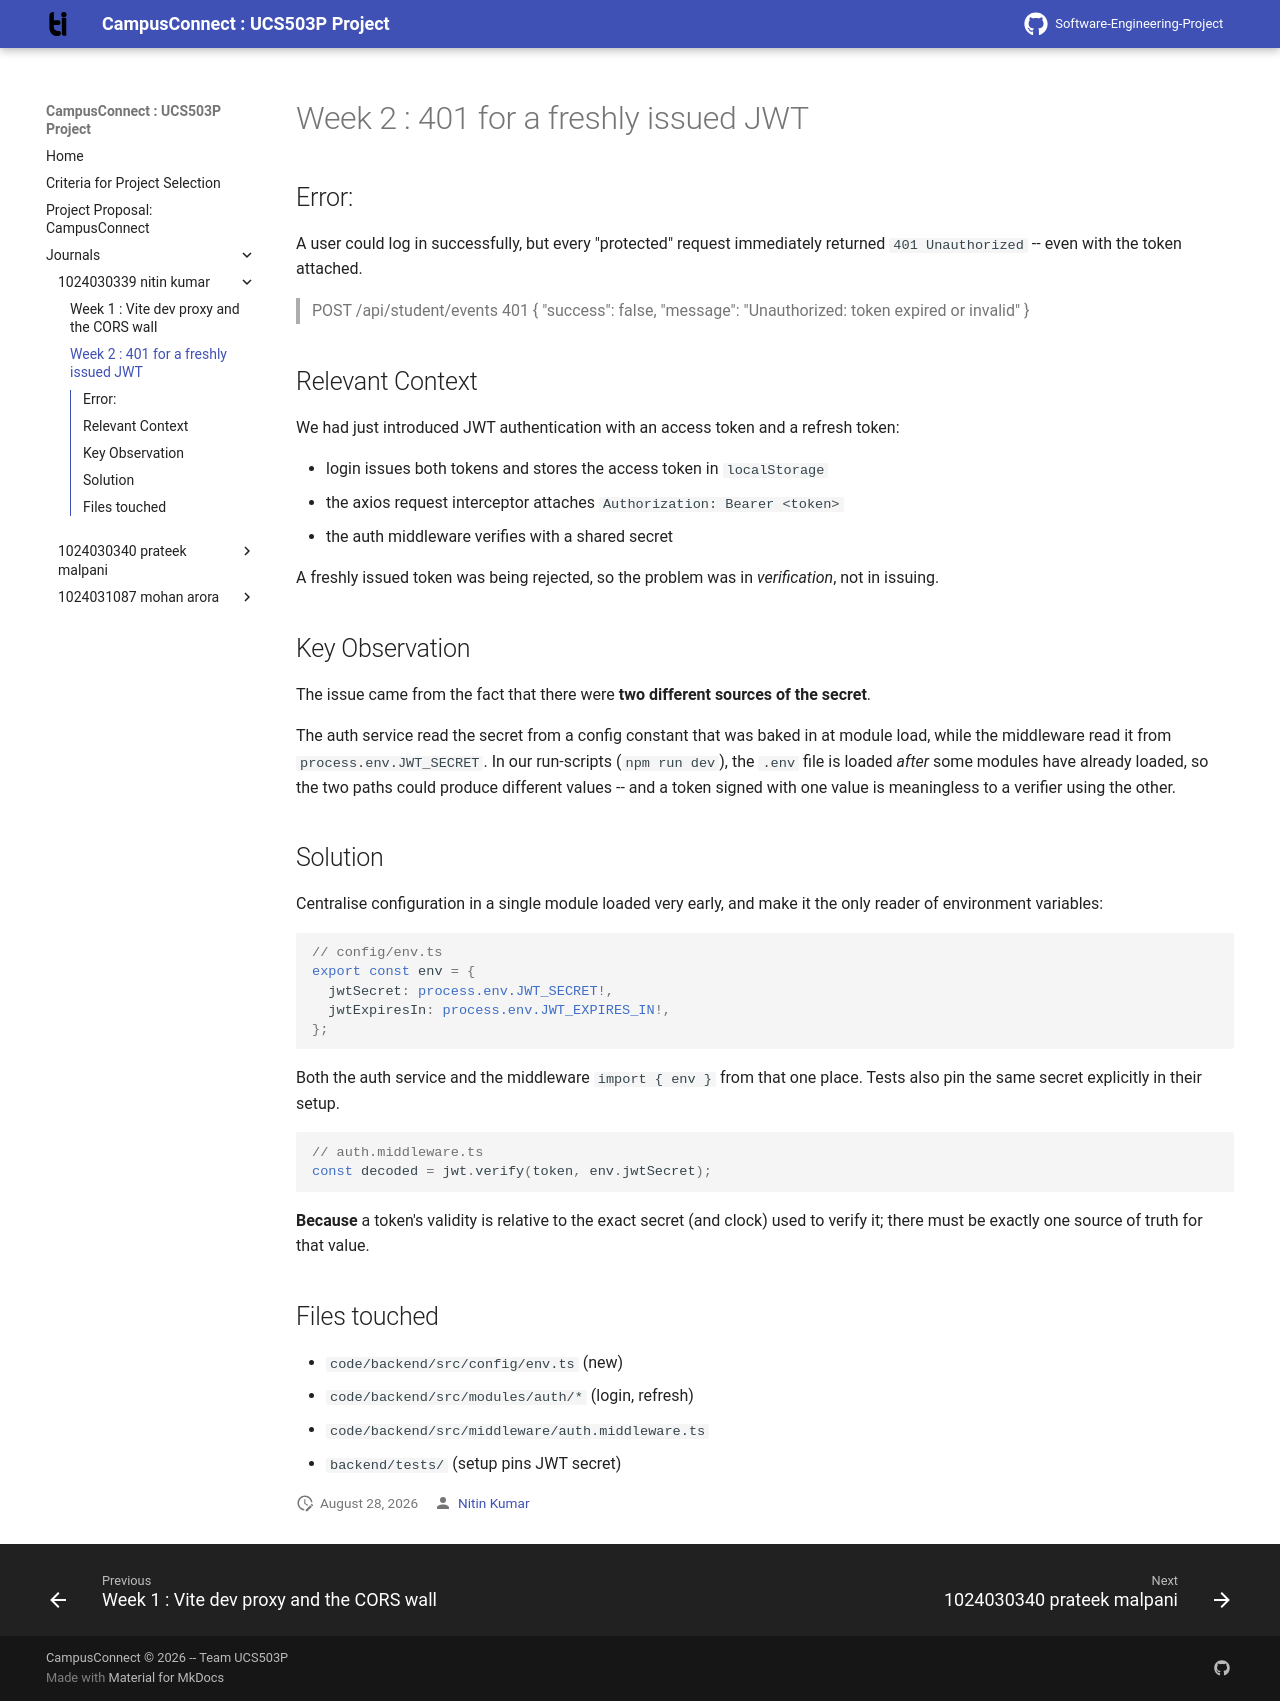

repository: ahlawatnitin1665/Software-Engineering-Project · page: journals/1024030339-nitin-kumar/w2-jwt-401/index.html · generator: mkdocs

# Week 2 : 401 for a freshly issued JWT

## Error:

A user could log in successfully, but every "protected"
request immediately returned `401 Unauthorized` -- even
with the token attached.

> POST /api/student/events 401
> { "success": false, "message": "Unauthorized: token
> expired or invalid" }

## Relevant Context

We had just introduced JWT authentication with an access
token and a refresh token:

+ login issues both tokens and stores the access token in
  `localStorage`
+ the axios request interceptor attaches
  `Authorization: Bearer <token>`
+ the auth middleware verifies with a shared secret

A freshly issued token was being rejected, so the problem
was in *verification*, not in issuing.

## Key Observation

The issue came from the fact that there were **two
different sources of the secret**.

The auth service read the secret from a config constant
that was baked in at module load, while the middleware
read it from `process.env.JWT_SECRET`.  In our run-scripts
(`npm run dev`), the `.env` file is loaded *after* some
modules have already loaded, so the two paths could
produce different values -- and a token signed with one
value is meaningless to a verifier using the other.

## Solution

Centralise configuration in a single module loaded very
early, and make it the only reader of environment
variables:

``` typescript
// config/env.ts
export const env = {
  jwtSecret: process.env.JWT_SECRET!,
  jwtExpiresIn: process.env.JWT_EXPIRES_IN!,
};
```

Both the auth service and the middleware `import { env }`
from that one place.  Tests also pin the same secret
explicitly in their setup.

``` typescript
// auth.middleware.ts
const decoded = jwt.verify(token, env.jwtSecret);
```

**Because** a token's validity is relative to the exact
secret (and clock) used to verify it; there must be
exactly one source of truth for that value.

## Files touched

+ `code/backend/src/config/env.ts` (new)
+ `code/backend/src/modules/auth/*` (login, refresh)
+ `code/backend/src/middleware/auth.middleware.ts`
+ `backend/tests/` (setup pins JWT secret)
